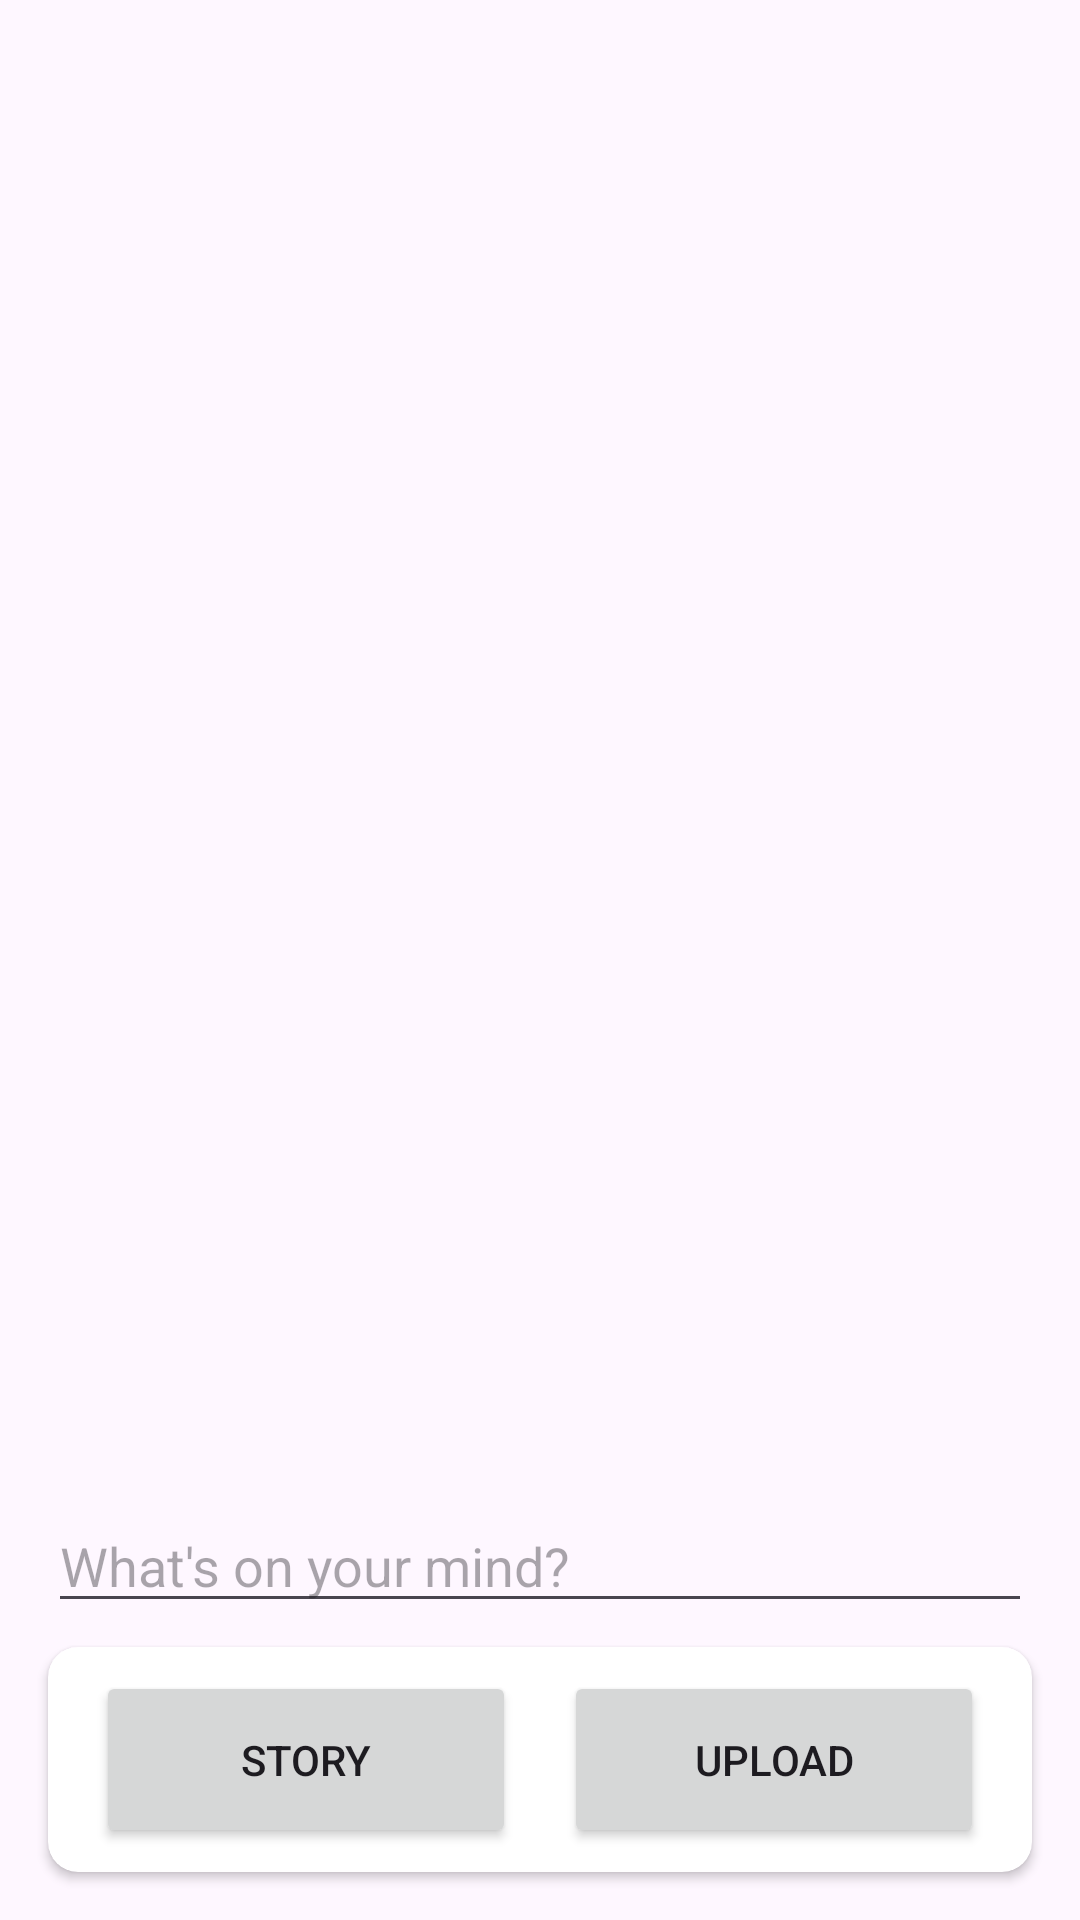

Layout XML and referenced resources for this Android screen:
<!-- AndroidManifest.xml: application theme Theme.SocialMedia -->
<!-- res/layout/load_clicked_image_fragment.xml -->
<?xml version="1.0" encoding="utf-8"?>
<androidx.constraintlayout.widget.ConstraintLayout xmlns:android="http://schemas.android.com/apk/res/android"
    xmlns:app="http://schemas.android.com/apk/res-auto"
    xmlns:tools="http://schemas.android.com/tools"
    android:id="@+id/frameLayout2"
    android:layout_width="match_parent"
    android:layout_height="match_parent"
    tools:context=".camera.LoadClickedImageFragment" >

    <ImageView
        android:id="@+id/clickedImageView"
        android:layout_width="0dp"
        android:layout_height="0dp"
        android:layout_marginTop="8dp"
        android:layout_marginBottom="8dp"
        android:contentDescription="@string/image"
        app:layout_constraintBottom_toTopOf="@+id/addCaptionTextBox"
        app:layout_constraintEnd_toEndOf="parent"
        app:layout_constraintStart_toStartOf="parent"
        app:layout_constraintTop_toTopOf="parent"
        tools:src="@tools:sample/avatars" />

    <androidx.cardview.widget.CardView
        android:id="@+id/cardView3"
        android:layout_width="0dp"
        android:layout_height="75dp"
        android:layout_marginStart="16dp"
        android:layout_marginEnd="16dp"
        android:layout_marginBottom="16dp"
        app:cardCornerRadius="10dp"
        app:layout_constraintBottom_toBottomOf="parent"
        app:layout_constraintEnd_toEndOf="parent"
        app:layout_constraintStart_toStartOf="parent">

        <androidx.constraintlayout.widget.ConstraintLayout
            android:layout_width="match_parent"
            android:layout_height="match_parent">

            <Button
                android:id="@+id/uploadClickedImageButton"
                android:layout_width="0dp"
                android:layout_height="0dp"
                android:layout_marginTop="8dp"
                android:layout_marginEnd="16dp"
                android:layout_marginBottom="8dp"
                android:text="@string/upload"
                app:cornerRadius="10dp"
                app:layout_constraintBottom_toBottomOf="parent"
                app:layout_constraintEnd_toEndOf="parent"
                app:layout_constraintStart_toEndOf="@+id/addToStoryButton"
                app:layout_constraintTop_toTopOf="parent" />

            <Button
                android:id="@+id/addToStoryButton"
                android:layout_width="0dp"
                android:layout_height="0dp"
                android:layout_marginStart="16dp"
                android:layout_marginTop="8dp"
                android:layout_marginEnd="16dp"
                android:layout_marginBottom="8dp"
                android:text="@string/story"
                app:cornerRadius="10dp"
                app:layout_constraintBottom_toBottomOf="parent"
                app:layout_constraintEnd_toStartOf="@+id/uploadClickedImageButton"
                app:layout_constraintStart_toStartOf="parent"
                app:layout_constraintTop_toTopOf="parent" />
        </androidx.constraintlayout.widget.ConstraintLayout>

    </androidx.cardview.widget.CardView>

    <EditText
        android:id="@+id/addCaptionTextBox"
        style="@style/ThemeOverlay.Material3.TextInputEditText.OutlinedBox"
        android:layout_width="0dp"
        android:layout_height="wrap_content"
        android:layout_marginStart="16dp"
        android:layout_marginEnd="16dp"
        android:layout_marginBottom="8dp"
        android:ems="10"
        android:hint="@string/what_s_on_your_mind"

        android:inputType="text"
        android:selectAllOnFocus="true"
        android:singleLine="true"
        app:layout_constraintBottom_toTopOf="@+id/cardView3"
        app:layout_constraintEnd_toEndOf="parent"
        app:layout_constraintStart_toStartOf="parent" />

    <ProgressBar
        android:id="@+id/uploadImageProgressBar"
        style="?android:attr/progressBarStyle"
        android:layout_width="wrap_content"
        android:layout_height="wrap_content"
        android:visibility="gone"
        app:layout_constraintBottom_toBottomOf="parent"
        app:layout_constraintEnd_toEndOf="parent"
        app:layout_constraintStart_toStartOf="parent"
        app:layout_constraintTop_toTopOf="parent" />
</androidx.constraintlayout.widget.ConstraintLayout>
<!-- resources referenced by this layout -->
<resources>
  <string name="image">Image</string>
  <string name="story">Story</string>
  <string name="upload">Upload</string>
  <string name="what_s_on_your_mind">What\'s on your mind?</string>
  <style name="Theme.SocialMedia" parent="Base.Theme.SocialMedia" />
  <style name="Base.Theme.SocialMedia" parent="Theme.Material3.DayNight">
          
          
      </style>
</resources>
